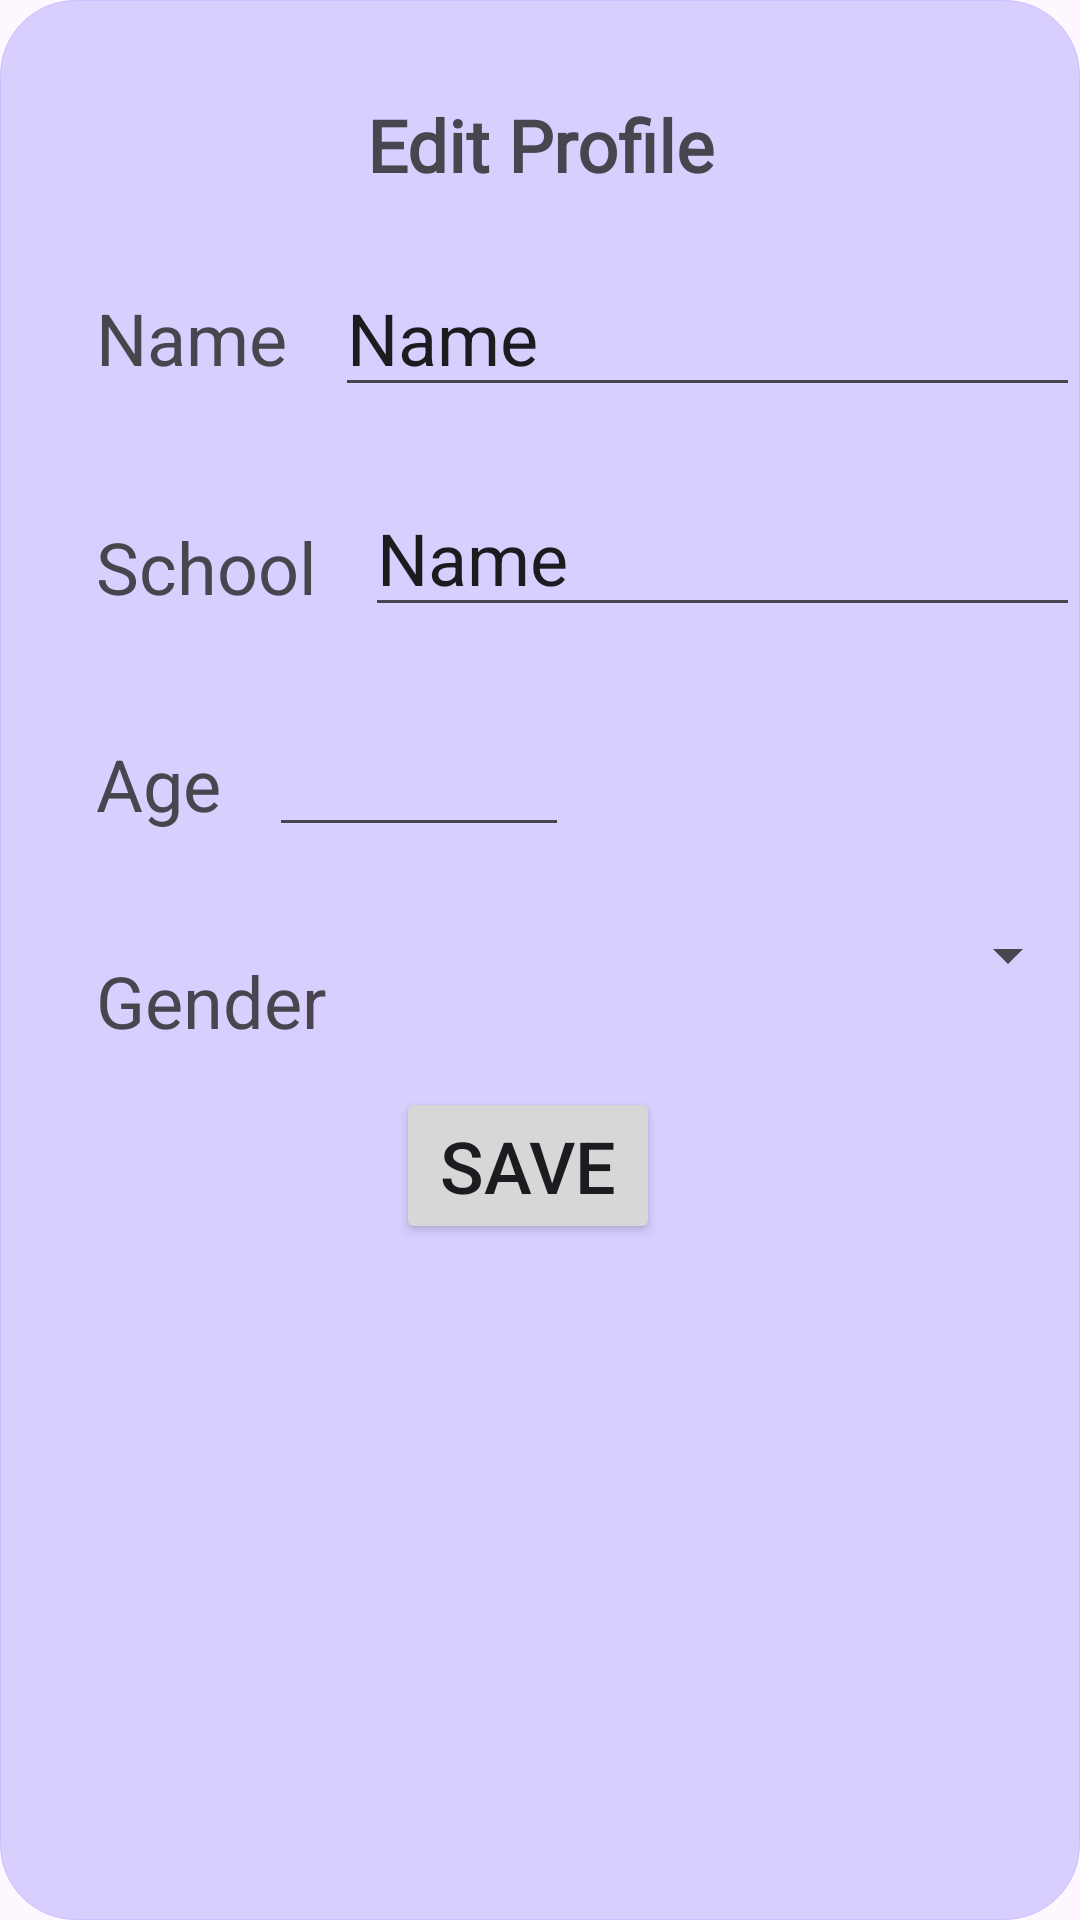

Android layout source for this screen:
<!-- AndroidManifest.xml: application theme Theme.ADET -->
<!-- res/layout/dialog_editprofile.xml -->
<?xml version="1.0" encoding="utf-8"?>
<androidx.constraintlayout.widget.ConstraintLayout xmlns:android="http://schemas.android.com/apk/res/android"
    xmlns:app="http://schemas.android.com/apk/res-auto"
    xmlns:tools="http://schemas.android.com/tools"
    android:layout_width="match_parent"
    android:layout_height="match_parent"
    android:background="@drawable/rounding_corner"
    android:backgroundTint="@color/faded_purple">

    <TextView
        android:id="@+id/textView40"
        android:layout_width="wrap_content"
        android:layout_height="wrap_content"
        android:layout_marginStart="32dp"
        android:layout_marginTop="32dp"
        android:layout_marginEnd="32dp"
        android:fontFamily="@font/orbitron"
        android:text="@string/edit_profile"
        android:textSize="24sp"
        android:textStyle="bold"
        app:layout_constraintEnd_toEndOf="parent"
        app:layout_constraintStart_toStartOf="parent"
        app:layout_constraintTop_toTopOf="parent" />

    <TextView
        android:id="@+id/textView45"
        android:layout_width="wrap_content"
        android:layout_height="wrap_content"
        android:layout_marginStart="32dp"
        android:layout_marginTop="32dp"
        android:text="@string/name"
        android:textSize="24sp"
        app:layout_constraintEnd_toEndOf="parent"
        app:layout_constraintHorizontal_bias="0.0"
        app:layout_constraintStart_toStartOf="parent"
        app:layout_constraintTop_toBottomOf="@+id/textView40" />

    <TextView
        android:id="@+id/textView46"
        android:layout_width="wrap_content"
        android:layout_height="wrap_content"
        android:layout_marginStart="32dp"
        android:layout_marginTop="44dp"
        android:text="@string/school"
        android:textSize="24sp"
        app:layout_constraintEnd_toEndOf="parent"
        app:layout_constraintHorizontal_bias="0.0"
        app:layout_constraintStart_toStartOf="parent"
        app:layout_constraintTop_toBottomOf="@+id/textView45" />

    <TextView
        android:id="@+id/textView47"
        android:layout_width="wrap_content"
        android:layout_height="wrap_content"
        android:layout_marginStart="32dp"
        android:layout_marginTop="40dp"
        android:layout_marginEnd="303dp"
        android:text="@string/age"
        android:textSize="24sp"
        app:layout_constraintEnd_toEndOf="parent"
        app:layout_constraintHorizontal_bias="0.0"
        app:layout_constraintStart_toStartOf="parent"
        app:layout_constraintTop_toBottomOf="@+id/textView46" />

    <TextView
        android:id="@+id/textView48"
        android:layout_width="wrap_content"
        android:layout_height="wrap_content"
        android:layout_marginStart="32dp"
        android:layout_marginTop="40dp"
        android:text="@string/gender"
        android:textSize="24sp"
        app:layout_constraintEnd_toEndOf="parent"
        app:layout_constraintHorizontal_bias="0.0"
        app:layout_constraintStart_toStartOf="parent"
        app:layout_constraintTop_toBottomOf="@+id/textView47" />

    <Button
        android:id="@+id/dialog_edit_save"
        android:layout_width="wrap_content"
        android:layout_height="wrap_content"
        android:layout_marginStart="24dp"
        android:layout_marginTop="32dp"
        android:layout_marginEnd="32dp"
        android:layout_marginBottom="32dp"
        android:text="@string/save"
        android:textSize="24sp"
        app:layout_constraintBottom_toBottomOf="parent"
        app:layout_constraintEnd_toEndOf="parent"
        app:layout_constraintStart_toStartOf="parent"
        app:layout_constraintTop_toBottomOf="@+id/dialog_edit_gender"
        app:layout_constraintVertical_bias="0.0" />

    <EditText
        android:id="@+id/dialog_edit_fname"
        android:layout_width="0dp"
        android:layout_height="wrap_content"
        android:layout_marginStart="16dp"
        android:layout_marginTop="22dp"
        android:ems="10"
        android:inputType="text"
        android:text="Name"
        android:textSize="24sp"
        app:layout_constraintEnd_toEndOf="parent"
        app:layout_constraintHorizontal_bias="0.0"
        app:layout_constraintStart_toEndOf="@+id/textView45"
        app:layout_constraintTop_toBottomOf="@+id/textView40" />

    <EditText
        android:id="@+id/dialog_edit_school"
        android:layout_width="0dp"
        android:layout_height="wrap_content"
        android:layout_marginStart="16dp"
        android:layout_marginTop="24dp"
        android:ems="10"
        android:inputType="text"
        android:text="Name"
        android:textSize="24sp"
        app:layout_constraintEnd_toEndOf="parent"
        app:layout_constraintHorizontal_bias="0.0"
        app:layout_constraintStart_toEndOf="@+id/textView46"
        app:layout_constraintTop_toBottomOf="@+id/dialog_edit_fname" />

    <EditText
        android:id="@+id/dialog_edit_age"
        android:layout_width="100dp"
        android:layout_height="wrap_content"
        android:layout_marginStart="16dp"
        android:layout_marginTop="24dp"
        android:ems="10"
        android:inputType="number"
        android:textSize="24sp"
        app:layout_constraintEnd_toEndOf="parent"
        app:layout_constraintHorizontal_bias="0.0"
        app:layout_constraintStart_toEndOf="@+id/textView47"
        app:layout_constraintTop_toBottomOf="@+id/dialog_edit_school" />

    <Spinner
        android:id="@+id/dialog_edit_gender"
        android:layout_width="0dp"
        android:layout_height="wrap_content"
        android:layout_marginStart="16dp"
        android:layout_marginTop="24dp"
        app:layout_constraintEnd_toEndOf="parent"
        app:layout_constraintStart_toEndOf="@+id/textView48"
        app:layout_constraintTop_toBottomOf="@+id/dialog_edit_age" />

</androidx.constraintlayout.widget.ConstraintLayout>
<!-- resources referenced by this layout -->
<resources>
  <color name="faded_purple">#4D8370FF</color>
  <!-- drawable rounding_corner (drawable) -->
  <?xml version="1.0" encoding="utf-8"?>
  <shape xmlns:android="http://schemas.android.com/apk/res/android"
      android:shape="rectangle" >
  
      
      <corners
          android:radius="25dp" />
      <stroke android:width="0.1dp"
          android:color="@color/black" />
      
  
      <size
          android:height="40dp"
          android:width="40dp" />
      
  </shape>
  <string name="age">Age</string>
  <string name="edit_profile">Edit Profile</string>
  <string name="gender">Gender</string>
  <string name="name">Name</string>
  <string name="save">Save</string>
  <string name="school">School</string>
  <style name="Theme.ADET" parent="Base.Theme.ADET" />
  <color name="black">#FF000000</color>
  <style name="Base.Theme.ADET" parent="Theme.Material3.DayNight.NoActionBar">
          
          
      </style>
</resources>
